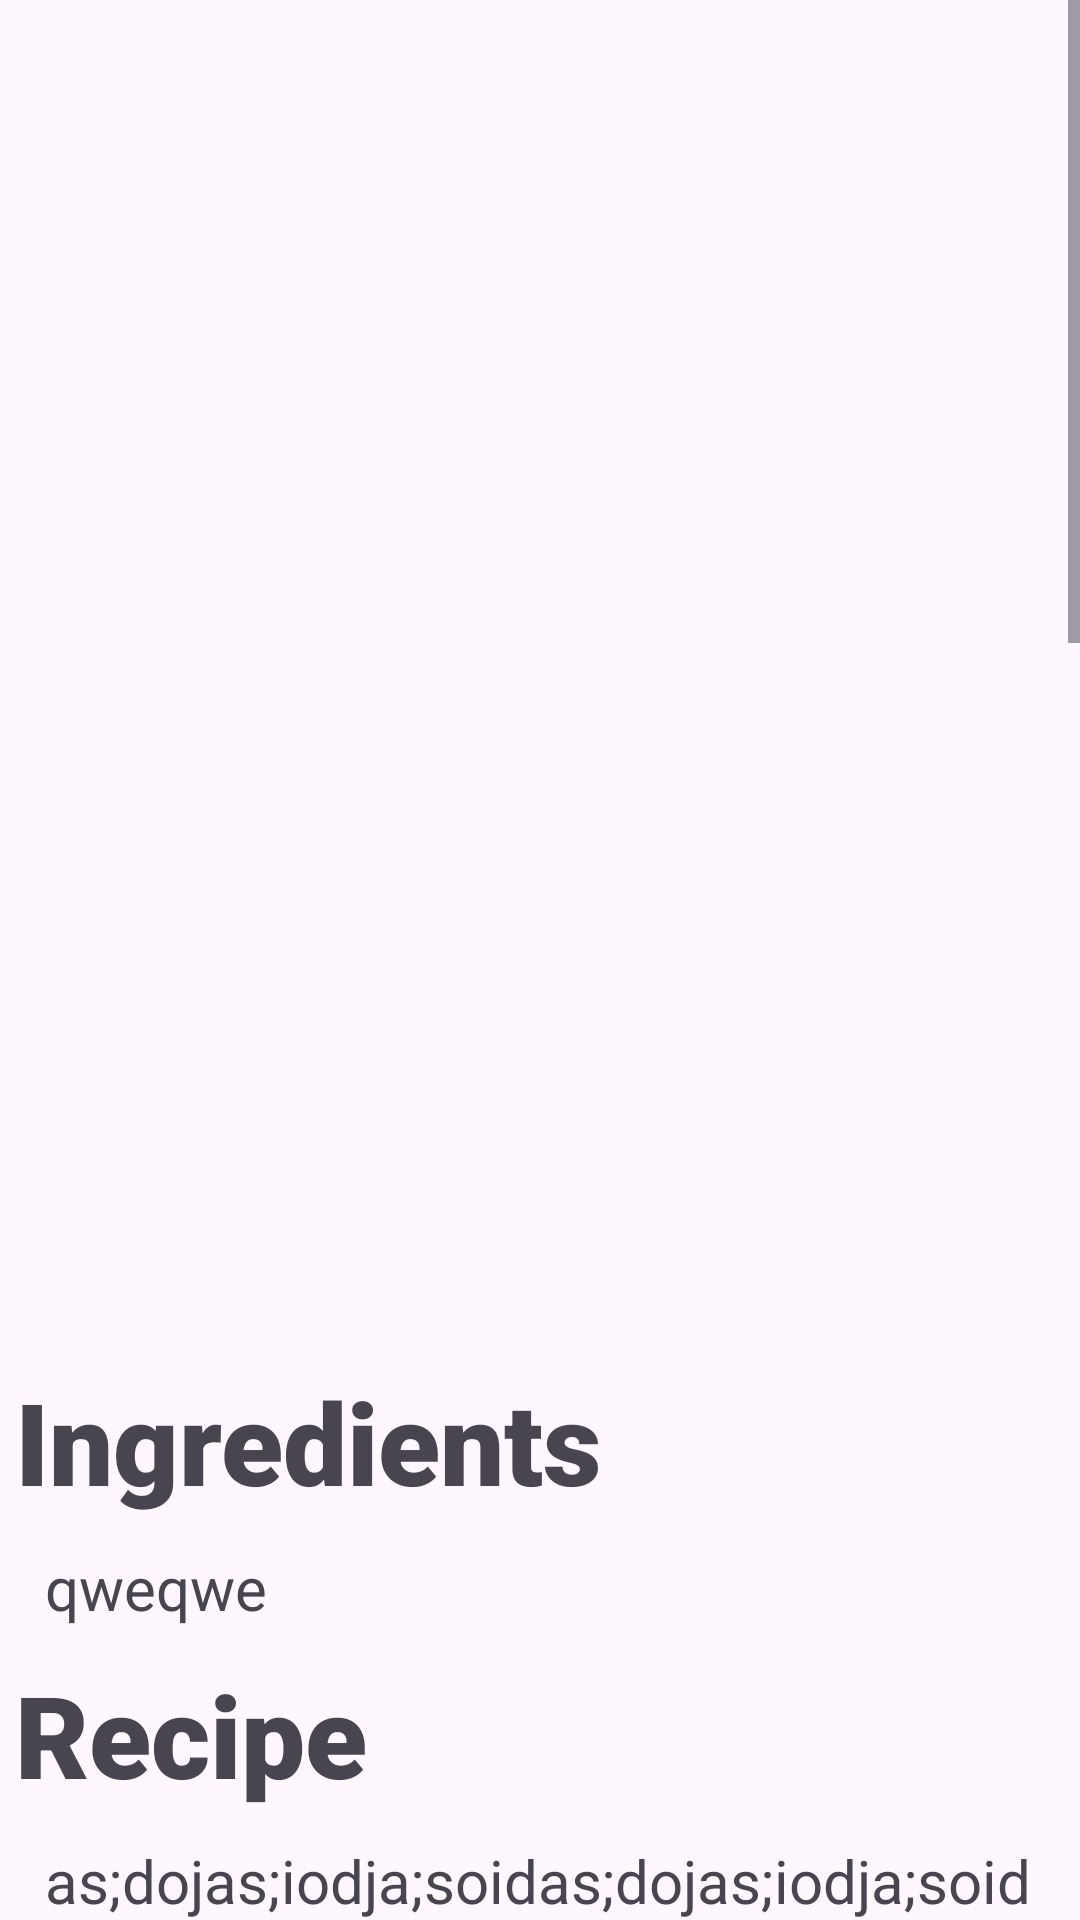

Write the Android layout XML for this screen, with the resource values it uses.
<!-- AndroidManifest.xml: application theme Theme.DailyMealRecipes -->
<!-- res/layout/activity_recipe.xml -->
<?xml version="1.0" encoding="utf-8"?>
<androidx.constraintlayout.widget.ConstraintLayout xmlns:android="http://schemas.android.com/apk/res/android"
    xmlns:app="http://schemas.android.com/apk/res-auto"
    xmlns:tools="http://schemas.android.com/tools"
    android:id="@+id/recipe"
    android:layout_width="match_parent"
    android:layout_height="match_parent"
    tools:context=".RecipeActivity">
    

    <ScrollView
        android:id="@+id/scrollView2"
        android:layout_width="match_parent"
        android:layout_height="match_parent">

        <LinearLayout
            android:layout_width="match_parent"
            android:layout_height="wrap_content"
            android:orientation="vertical">

            <ImageView
                android:id="@+id/capturedImage"
                android:layout_width="match_parent"
                android:layout_height="450dp"
                android:adjustViewBounds="true"
                android:contentDescription="@string/meal_image"
                android:scaleType="centerCrop" />

            <LinearLayout
                android:id="@+id/textContainer"
                android:layout_width="match_parent"
                android:layout_height="wrap_content"
                android:layout_margin="5dp"
                android:orientation="vertical">

                <TextView
                    android:id="@+id/ingredientsTitle"
                    android:layout_width="match_parent"
                    android:layout_height="wrap_content"
                    android:fontFamily="sans-serif-black"
                    android:gravity="start"
                    android:text="@string/recipe_ingredients"
                    android:textSize="38sp" />

                <TextView
                    android:id="@+id/ingredientsDetails"
                    android:layout_width="match_parent"
                    android:layout_height="wrap_content"
                    android:padding="10dp"
                    android:text="qweqwe"
                    android:textSize="20sp" />

                <TextView
                    android:id="@+id/recpieTitle"
                    android:layout_width="match_parent"
                    android:layout_height="wrap_content"
                    android:fontFamily="sans-serif-black"
                    android:gravity="start"
                    android:text="@string/recipe_recipe"
                    android:textSize="38sp" />

                <TextView
                    android:id="@+id/recipeDetails"
                    android:layout_width="match_parent"
                    android:layout_height="wrap_content"
                    android:padding="10dp"
                    android:text="as;dojas;iodja;soidas;dojas;iodja;soidas;dojas;iodja;soidas;dojas;iodja;soidas;dojas;iodja;soidas;dojas;iodja;soidas;dojas;iodja;soidas;dojas;iodja;soidas;dojas;iodja;soidas;dojas;iodja;soidas;dojas;iodja;soidas;dojas;iodja;soidas;dojas;iodja;soidas;dojas;iodja;soidas;dojas;iodja;soidas;dojas;iodja;soidas;dojas;iodja;soidas;dojas;iodja;soidas;dojas;iodja;soidas;dojas;iodja;soidas;dojas;iodja;soidas;dojas;iodja;soidas;dojas;iodja;soidas;dojas;iodja;soidas;dojas;iodja;soidas;dojas;iodja;soidas;dojas;iodja;soidas;dojas;iodja;soidas;dojas;iodja;soidas;dojas;iodja;soidas;dojas;iodja;soidas;dojas;iodja;soidas;dojas;iodja;soidas;dojas;iodja;soidas;dojas;iodja;soidas;dojas;iodja;soidas;dojas;iodja;soidas;dojas;iodja;soidas;dojas;iodja;soidas;dojas;iodja;soidas;dojas;iodja;soidas;dojas;iodja;soidas;dojas;iodja;soidas;dojas;iodja;soidas;dojas;iodja;soidas;dojas;iodja;soidas;dojas;iodja;soidas;dojas;iodja;soidas;dojas;iodja;soidas;dojas;iodja;soidas;dojas;iodja;soidas;dojas;iodja;soidas;dojas;iodja;soidas;dojas;iodja;soidas;dojas;iodja;soidas;dojas;iodja;soidas;dojas;iodja;soidas;dojas;iodja;soidas;dojas;iodja;soidas;dojas;iodja;soidas;dojas;iodja;soidas;dojas;iodja;soidas;dojas;iodja;soidas;dojas;iodja;soidas;dojas;iodja;soidas;dojas;iodja;soidas;dojas;iodja;soidas;dojas;iodja;soidas;dojas;iodja;soidas;dojas;iodja;soidas;dojas;iodja;soidas;dojas;iodja;soidas;dojas;iodja;soidas;dojas;iodja;soidas;dojas;iodja;soidas;dojas;iodja;soidas;dojas;iodja;soidas;dojas;iodja;soidas;dojas;iodja;soidas;dojas;iodja;soidas;dojas;iodja;soidas;dojas;iodja;soidas;dojas;iodja;soidas;dojas;iodja;soidas;dojas;iodja;soidas;dojas;iodja;soidas;dojas;iodja;soidas;dojas;iodja;soidas;dojas;iodja;soidas;dojas;iodja;soidas;dojas;iodja;soidas;dojas;iodja;soidas;dojas;iodja;soidas;dojas;iodja;soidas;dojas;iodja;soidas;dojas;iodja;soidas;dojas;iodja;soidas;dojas;iodja;soidas;dojas;iodja;soidas;dojas;iodja;soidas;dojas;iodja;soidas;dojas;iodja;soidas;dojas;iodja;soidas;dojas;iodja;soidas;dojas;iodja;soidas;dojas;iodja;soidas;dojas;iodja;soidas;dojas;iodja;soid"
                    android:textSize="20sp" />
            </LinearLayout>
        </LinearLayout>
    </ScrollView>

</androidx.constraintlayout.widget.ConstraintLayout>
<!-- resources referenced by this layout -->
<resources>
  <string name="meal_image">Meal Image</string>
  <string name="recipe_ingredients">Ingredients</string>
  <string name="recipe_recipe">Recipe</string>
  <style name="Theme.DailyMealRecipes" parent="Base.Theme.DailyMealRecipes" />
  <style name="Base.Theme.DailyMealRecipes" parent="Theme.Material3.DayNight.NoActionBar">
          
          
      </style>
</resources>
